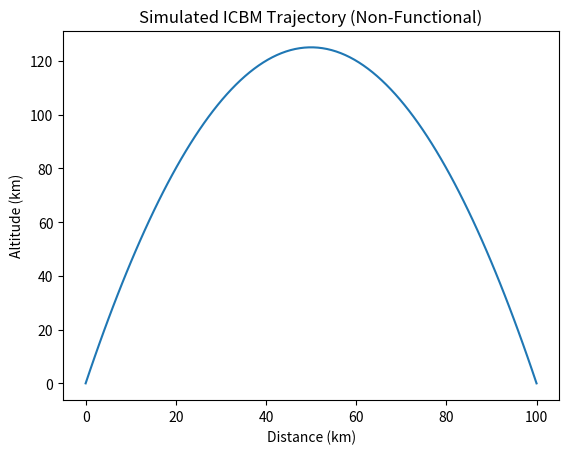

Write Python code to recreate this figure.
"""
ICBM Guidance System Simulation (Non-Functional)

This script simulates the theoretical structure of an ICBM guidance system for educational purposes only.
All sensitive or dangerous details are omitted or replaced with safe placeholders.
"""

import numpy as np
import matplotlib.pyplot as plt

# --- Placeholder: Simulated Sensor Data ---
def get_sensor_data():
    # In a real system, this would return IMU, GPS, etc.
    # Here, we return dummy data for demonstration.
    return {
        'position': np.array([0, 0, 0]),
        'velocity': np.array([0, 0, 0]),
        'attitude': np.array([0, 0, 0])
    }

# --- Placeholder: Guidance Algorithm ---
def guidance_algorithm(sensor_data, target):
    # In a real system, this would compute the optimal trajectory.
    # Here, we return a dummy command.
    return {
        'desired_heading': 0,
        'desired_pitch': 0
    }

# --- Placeholder: Navigation Algorithm ---
def navigation_algorithm(sensor_data):
    # In a real system, this would estimate the current state.
    # Here, we return the dummy sensor data.
    return sensor_data

# --- Placeholder: Control Algorithm ---
def control_algorithm(guidance_cmd, nav_state):
    # In a real system, this would generate actuator commands.
    # Here, we return dummy actuator commands.
    return {
        'thrust': 0,
        'fin_angle': 0
    }

# --- Placeholder: Actuator Interface ---
def actuate(actuator_cmd):
    # In a real system, this would send commands to hardware.
    # Here, we do nothing.
    pass

# --- Placeholder: Trajectory Visualization ---
def plot_trajectory():
    # In a real system, this would plot the missile's path.
    # Here, we plot a simple arc for demonstration.
    x = np.linspace(0, 100, 100)
    y = 0.05 * x * (100 - x)  # Parabolic arc
    plt.plot(x, y)
    plt.title('Simulated ICBM Trajectory (Non-Functional)')
    plt.xlabel('Distance (km)')
    plt.ylabel('Altitude (km)')
    plt.show()

# --- Main Simulation Loop (Non-Functional) ---
def main():
    print("ICBM Guidance System Simulation (Non-Functional)")
    print("This is an educational demonstration. No real guidance or control is performed.")
    
    target = np.array([100, 0, 0])  # Dummy target
    for step in range(5):  # Short, non-functional loop
        sensor_data = get_sensor_data()
        nav_state = navigation_algorithm(sensor_data)
        guidance_cmd = guidance_algorithm(sensor_data, target)
        actuator_cmd = control_algorithm(guidance_cmd, nav_state)
        actuate(actuator_cmd)
        print(f"Step {step}: Simulated guidance and control cycle (no real actions)")
    plot_trajectory()

if __name__ == "__main__":
    main() 
